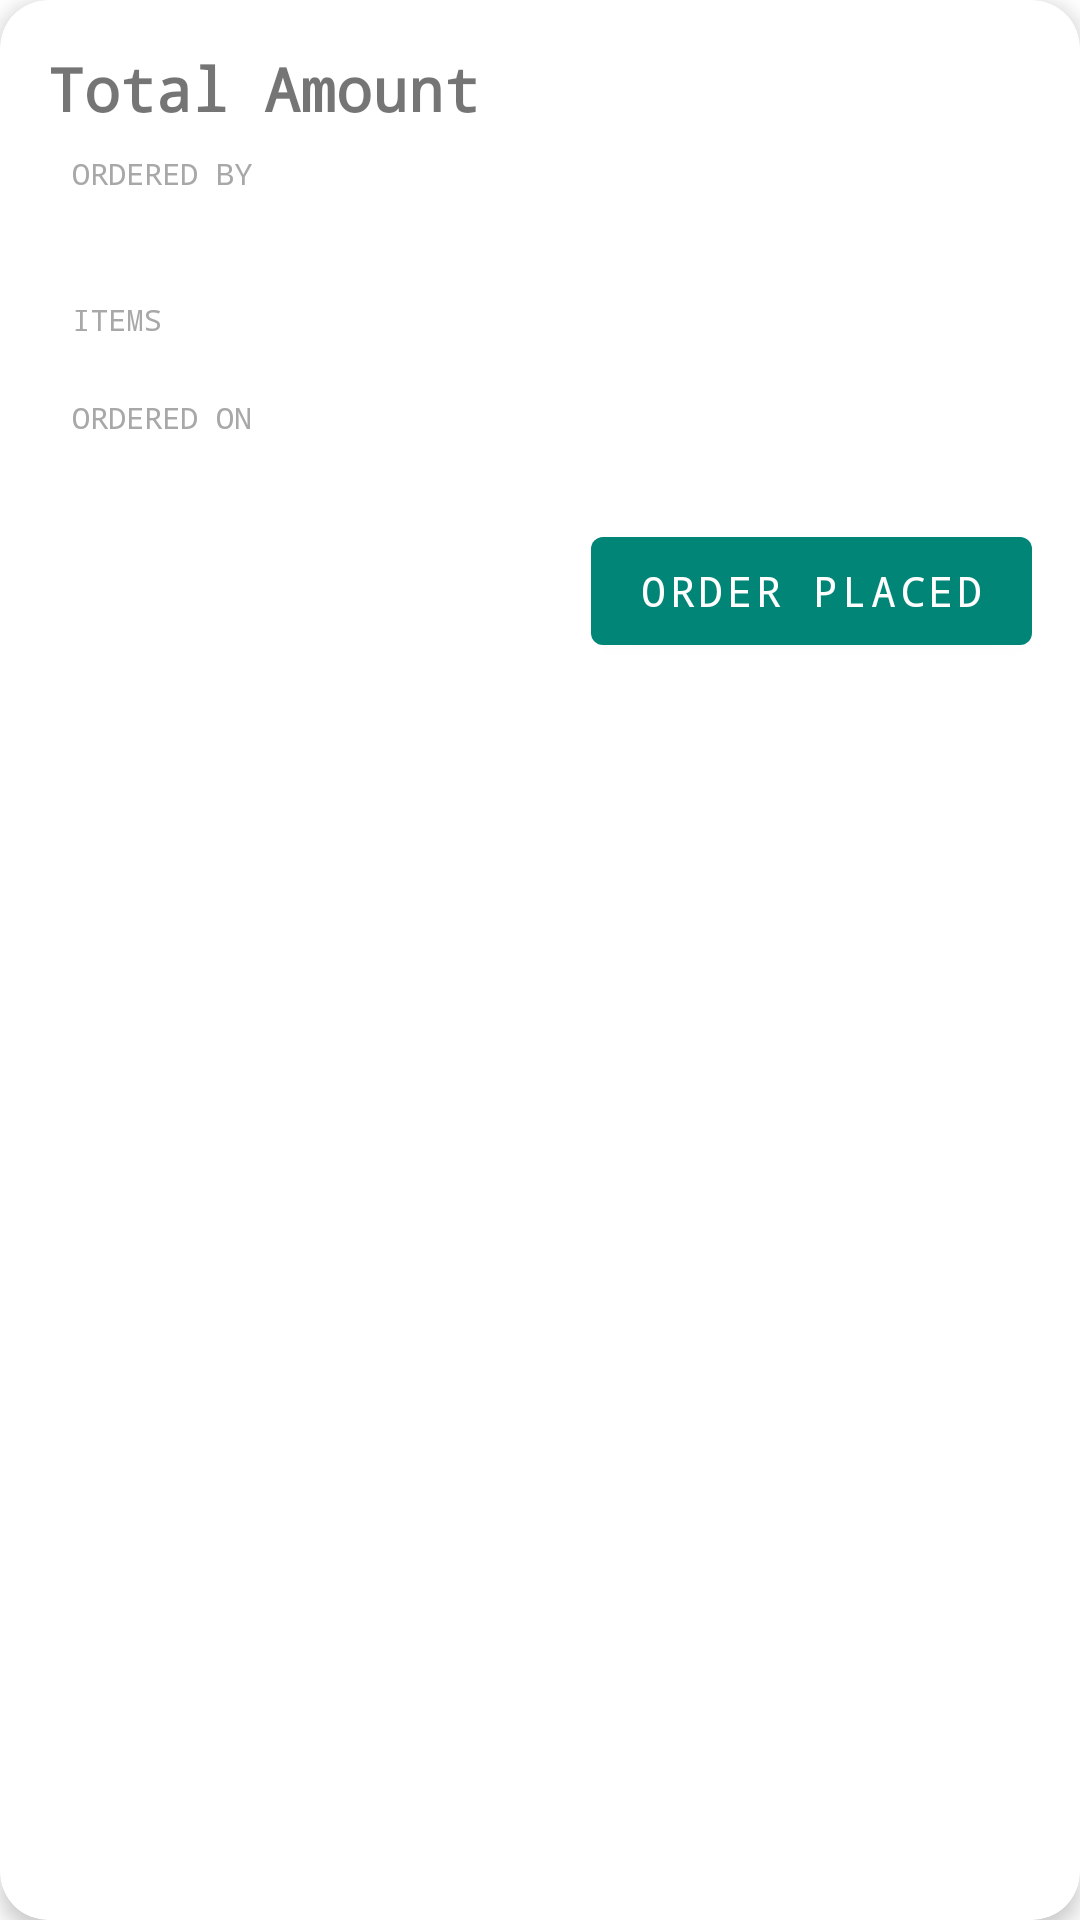

Write the Android layout XML for this screen, with the resource values it uses.
<!-- AndroidManifest.xml: application theme AppTheme -->
<!-- res/layout/history_list_item_cafe.xml -->
<?xml version="1.0" encoding="utf-8"?>
<androidx.cardview.widget.CardView xmlns:android="http://schemas.android.com/apk/res/android"
    xmlns:app="http://schemas.android.com/apk/res-auto"
    android:id="@+id/historyCardView"
    android:layout_width="match_parent"
    android:layout_height="wrap_content"
    android:layout_marginStart="@dimen/history_card_margin_rl"
    android:layout_marginTop="@dimen/history_card_margin_tb"
    android:layout_marginEnd="@dimen/history_card_margin_rl"
    android:layout_marginBottom="4dp"
    android:orientation="vertical"
    app:cardCornerRadius="@dimen/history_card_corner_radius"
    app:cardElevation="@dimen/history_card_elevation">

    <RelativeLayout
        android:layout_width="match_parent"
        android:layout_height="match_parent"
        android:padding="@dimen/history_item_card_padding">

        <TextView
            android:id="@+id/historyCardAmt"
            android:layout_width="wrap_content"
            android:layout_height="wrap_content"
            android:textStyle="bold"
            android:text="@string/total_amount"
            android:textSize="@dimen/history_text_size" />

        <TextView
            android:id="@+id/historyCardAmount"
            android:layout_width="wrap_content"
            android:layout_height="wrap_content"
            android:textStyle="bold"
            android:layout_alignParentEnd="true"
            android:textSize="@dimen/history_text_size" />

        <TextView
            android:id="@+id/history_card_ordered_by_text"
            android:layout_width="wrap_content"
            android:layout_height="wrap_content"
            android:layout_below="@id/historyCardAmt"
            android:layout_marginStart="@dimen/history_subtitle_margin_start"
            android:layout_marginTop="@dimen/history_subtitle_margin_top"
            android:text="@string/ordered_by"
            android:textColor="@color/history_card_subtitle_color"
            android:textSize="@dimen/history_card_subtitle_text_size" />

        <TextView
            android:id="@+id/historyCardOrderedBy"
            android:layout_width="wrap_content"
            android:layout_height="wrap_content"
            android:textStyle="bold"
            android:layout_below="@id/history_card_ordered_by_text"
            android:layout_marginStart="@dimen/history_subtitle_margin_start"
            android:layout_marginBottom="8dp"
            android:textSize="@dimen/history_card_subtext_text_size" />

        <TextView
            android:id="@+id/history_card_items_text"
            android:layout_width="wrap_content"
            android:layout_height="wrap_content"
            android:layout_below="@id/historyCardOrderedBy"
            android:layout_marginStart="@dimen/history_subtitle_margin_start"
            android:layout_marginTop="@dimen/history_subtitle_margin_top"
            android:text="@string/items"
            android:textColor="@color/history_card_subtitle_color"
            android:textSize="@dimen/history_card_subtitle_text_size" />

        <TextView
            android:id="@+id/historyCardItems"
            android:layout_width="wrap_content"
            android:layout_height="wrap_content"
            android:layout_below="@id/history_card_items_text"
            android:layout_marginStart="@dimen/history_subtitle_margin_start"
            android:textSize="@dimen/history_card_subtext_text_size" />

        <TextView
            android:id="@+id/history_card_date_text"
            android:layout_width="wrap_content"
            android:layout_height="wrap_content"
            android:layout_below="@id/historyCardItems"
            android:layout_marginStart="@dimen/history_subtitle_margin_start"
            android:text="@string/orderedon"
            android:textColor="@color/history_card_subtitle_color"
            android:textSize="@dimen/history_card_subtitle_text_size" />

        <TextView
            android:id="@+id/historyCardDate"
            android:layout_width="wrap_content"
            android:layout_height="wrap_content"
            android:layout_marginBottom="8dp"
            android:layout_below="@id/history_card_date_text"
            android:layout_marginStart="@dimen/history_subtitle_margin_start"
            android:textSize="@dimen/history_card_subtext_text_size" />

        <com.google.android.material.button.MaterialButton
            android:id="@+id/historyCardOrderStatusButton"
            style="@style/Widget.MaterialComponents.Button"
            android:layout_width="wrap_content"
            android:layout_height="wrap_content"
            android:layout_below="@id/historyCardDate"
            android:layout_alignParentEnd="true"
            android:text="@string/order_placed" />

    </RelativeLayout>

</androidx.cardview.widget.CardView>
<!-- resources referenced by this layout -->
<resources>
  <color name="history_card_subtitle_color">#A8A8A8</color>
  <dimen name="history_card_corner_radius">16dp</dimen>
  <dimen name="history_card_elevation">4dp</dimen>
  <dimen name="history_card_margin_rl">16dp</dimen>
  <dimen name="history_card_margin_tb">8dp</dimen>
  <dimen name="history_card_subtext_text_size">14sp</dimen>
  <dimen name="history_card_subtitle_text_size">10sp</dimen>
  <dimen name="history_item_card_padding">16dp</dimen>
  <dimen name="history_subtitle_margin_start">8dp</dimen>
  <dimen name="history_subtitle_margin_top">8dp</dimen>
  <dimen name="history_text_size">20sp</dimen>
  <string name="items">ITEMS</string>
  <string name="order_placed">Order Placed</string>
  <string name="ordered_by">ORDERED BY</string>
  <string name="orderedon">ORDERED ON</string>
  <string name="total_amount">Total Amount</string>
  <style name="AppTheme" parent="Theme.MaterialComponents.Light">
          
          <item name="colorPrimary">@color/colorPrimary</item>
          <item name="colorPrimaryDark">@color/colorPrimaryDark</item>
          <item name="colorAccent">@color/colorAccent</item>
          <item name="android:typeface">monospace</item>
      </style>
  <color name="colorPrimary">#008577</color>
  <color name="colorPrimaryDark">#00574B</color>
  <color name="colorAccent">#0E7065</color>
</resources>
